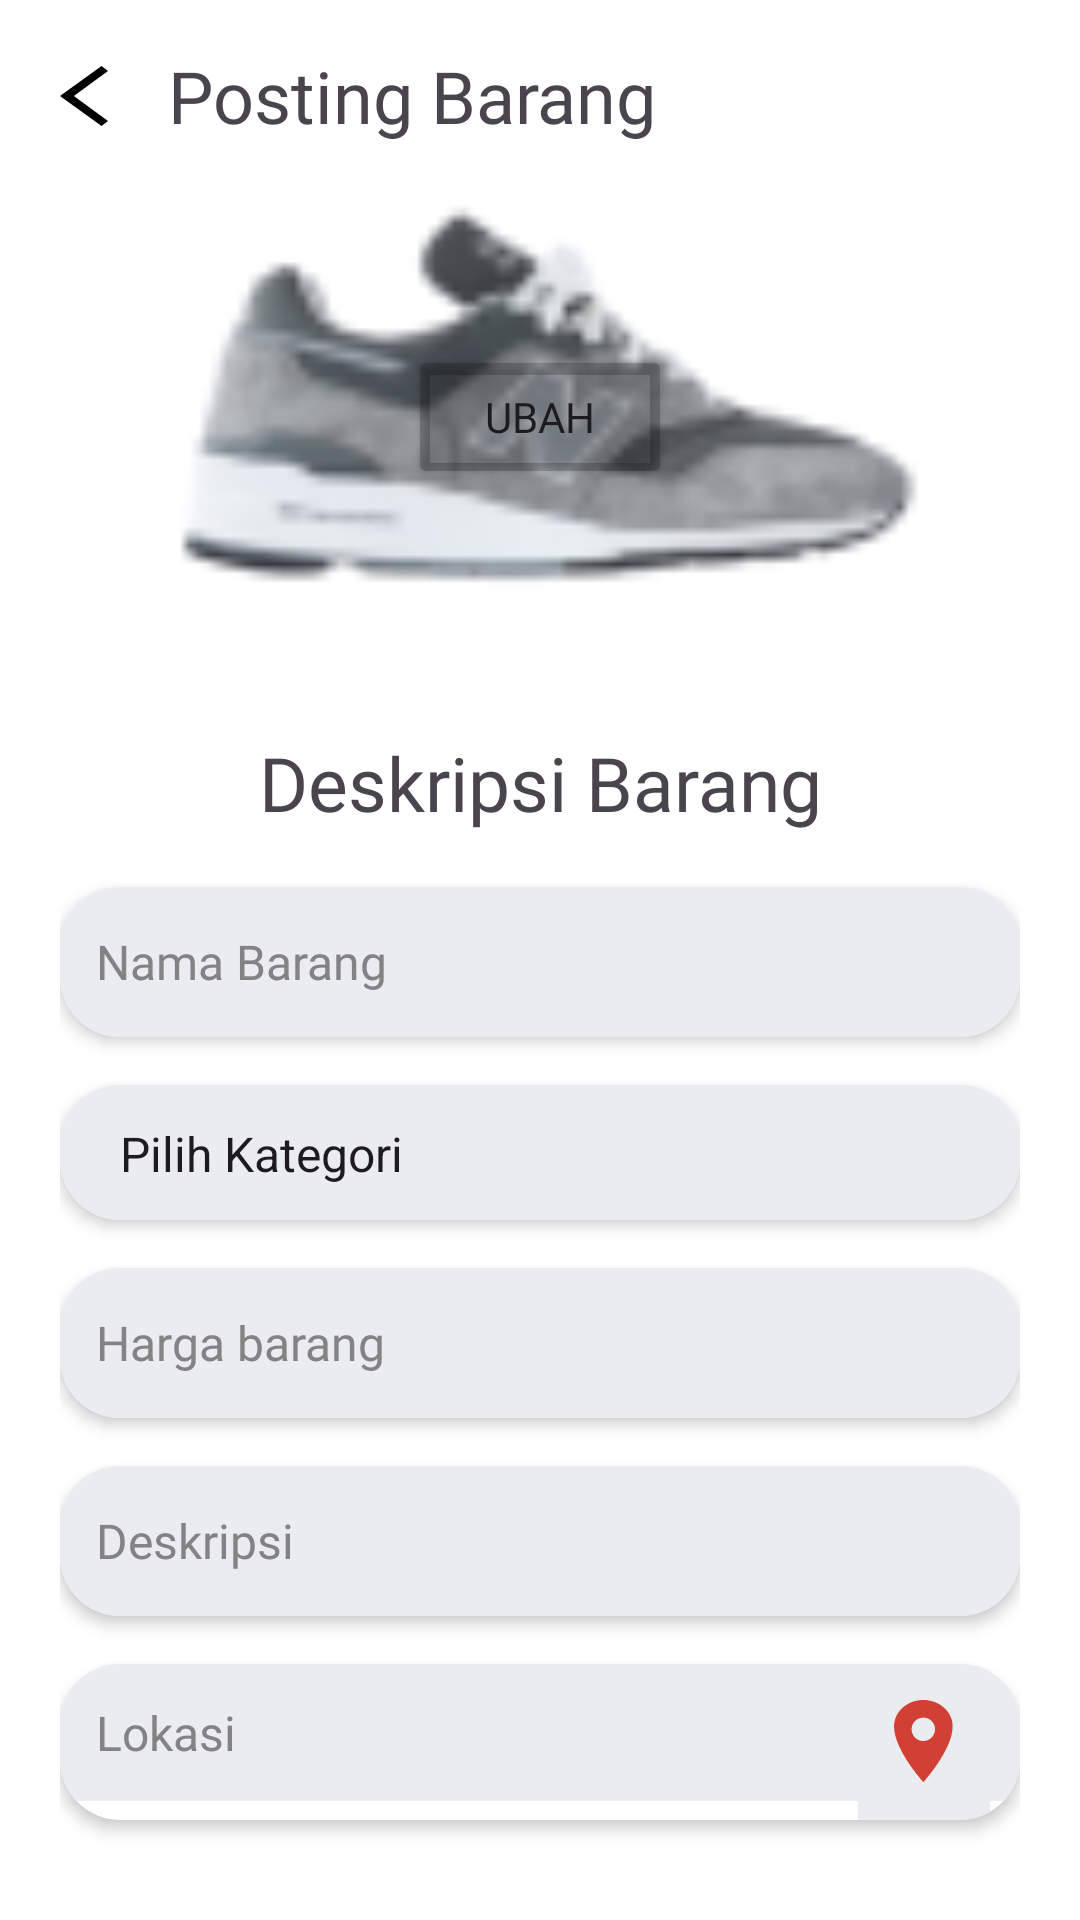

Here is an Android app screen rendered from its layout file. Give the layout XML and the strings, colors and styles it references.
<!-- AndroidManifest.xml: application theme Theme.AplikasiBarter -->
<!-- res/layout/activity_posting_barang.xml -->
<?xml version="1.0" encoding="utf-8"?>
<LinearLayout
    xmlns:android="http://schemas.android.com/apk/res/android"
    xmlns:app="http://schemas.android.com/apk/res-auto"
    xmlns:tools="http://schemas.android.com/tools"
    android:layout_width="match_parent"
    android:layout_height="match_parent"
    android:orientation="vertical"
    android:background="@color/white"
    tools:context=".PostingBarangActivity">

    <LinearLayout
        android:layout_width="match_parent"
        android:layout_height="wrap_content"
        android:orientation="horizontal">

        <androidx.appcompat.widget.Toolbar
            android:id="@+id/toolbarBack"
            android:layout_width="match_parent"
            android:layout_height="?attr/actionBarSize"
            app:navigationIcon="@drawable/vector_back">

            <TextView
                android:layout_width="wrap_content"
                android:layout_height="wrap_content"
                android:layout_gravity="center_vertical"
                android:fontFamily="@font/poppins_semibold"
                android:text="Posting Barang"
                android:textSize="24sp" />
        </androidx.appcompat.widget.Toolbar>
    </LinearLayout>

    <RelativeLayout
        android:layout_width="match_parent"
        android:layout_height="150dp">

        <ImageView
            android:id="@+id/imageViewPosting"
            android:layout_width="300dp"
            android:layout_height="300dp"
            android:layout_centerInParent="true"
            android:clickable="true"
            android:onClick="onImageClick"
            android:scaleType="centerCrop"
            android:src="@drawable/fashion_nb_997" />

        <Button
            android:id="@+id/changeImageButton"
            android:layout_width="wrap_content"
            android:layout_height="wrap_content"
            android:layout_centerInParent="true"
            android:backgroundTint="#37000000"
            android:fontFamily="@font/poppins_semibold"
            android:onClick="onChangeImageClick"
            android:text="Ubah" />
    </RelativeLayout>

    <LinearLayout
        android:layout_width="match_parent"
        android:layout_height="wrap_content"
        android:orientation="vertical"
        android:layout_marginTop="10dp"
        android:padding="20dp">

        <TextView
            android:layout_width="match_parent"
            android:layout_height="match_parent"
            android:textAlignment="center"
            android:fontFamily="@font/poppins_semibold"
            android:textSize="25dp"
            android:text="Deskripsi Barang"/>
        <androidx.cardview.widget.CardView
            android:id="@+id/card_name"
            android:layout_width="match_parent"
            android:layout_height="wrap_content"
            android:layout_marginTop="18dp"
            app:cardCornerRadius="20dp"
            app:cardElevation="3dp">

            <EditText
                android:id="@+id/nama_barang"
                android:layout_width="match_parent"
                android:layout_height="50dp"
                android:hint="Nama Barang"
                android:inputType="text"
                android:fontFamily="@font/poppins_semibold"
                android:padding="12dp"
                android:textSize="16sp"
                android:textColor="@color/black"
                android:textColorHint="@color/input"
                android:background="@color/abu" />
        </androidx.cardview.widget.CardView>

        <androidx.cardview.widget.CardView
            android:id="@+id/card_kategori"
            android:layout_width="match_parent"
            android:layout_height="45dp"
            android:layout_marginTop="16dp"
            app:cardCornerRadius="20dp"
            app:cardElevation="3dp">

            <RelativeLayout
                android:layout_width="match_parent"
                android:layout_height="wrap_content">

                <Spinner
                    android:id="@+id/spinnerkategori"
                    android:layout_width="match_parent"
                    android:layout_height="wrap_content"
                    android:padding="12dp"
                    android:background="@color/abu"
                    android:fontFamily="@font/poppins_semibold"
                    android:textColorHint="@color/input"
                    android:entries="@array/kategori_barang"
                    android:dropDownItemStyle="@style/CustomSpinnerItemStyle"/>

                <ImageView
                    android:id="@+id/icon_right"
                    android:layout_width="wrap_content"
                    android:layout_height="wrap_content"
                    android:layout_alignParentEnd="true"
                    android:layout_centerVertical="true"
                    android:src="@drawable/vector_drop_down"
                android:padding="8dp"/>
            </RelativeLayout>
        </androidx.cardview.widget.CardView>

        <androidx.cardview.widget.CardView
            android:id="@+id/card_harga"
            android:layout_width="match_parent"
            android:layout_height="wrap_content"
            android:layout_marginTop="16dp"
            app:cardCornerRadius="20dp"
            app:cardElevation="3dp">

            <EditText
                android:id="@+id/harga_barang"
                android:layout_width="match_parent"
                android:layout_height="50dp"
                android:hint="Harga barang"
                android:inputType="number"
                android:fontFamily="@font/poppins_semibold"
                android:padding="12dp"
                android:textSize="16sp"
                android:textColor="@color/black"
                android:textColorHint="@color/input"
                android:background="@color/abu"/>
        </androidx.cardview.widget.CardView>

        <androidx.cardview.widget.CardView
            android:id="@+id/card_desc"
            android:layout_width="match_parent"
            android:layout_height="wrap_content"
            android:layout_marginTop="16dp"
            app:cardCornerRadius="20dp"
            app:cardElevation="3dp">

            <EditText
                android:id="@+id/deskripsi_barang"
                android:layout_width="match_parent"
                android:layout_height="50dp"
                android:hint="Deskripsi"
                android:inputType="text"
                android:fontFamily="@font/poppins_semibold"
                android:padding="12dp"
                android:textSize="16sp"
                android:textColor="@color/black"
                android:textColorHint="@color/input"
                android:background="@color/abu"/>
        </androidx.cardview.widget.CardView>
        <androidx.cardview.widget.CardView
            android:id="@+id/card_lokasi"
            android:layout_width="match_parent"
            android:layout_height="wrap_content"
            android:layout_marginTop="16dp"
            app:cardCornerRadius="20dp"
            app:cardElevation="3dp">

            <RelativeLayout
                android:layout_width="match_parent"
                android:layout_height="wrap_content">

                <EditText
                    android:id="@+id/lokasi"
                    android:layout_width="match_parent"
                    android:layout_height="wrap_content"
                    android:hint="Lokasi"
                    android:inputType="text"
                    android:fontFamily="@font/poppins_semibold"
                    android:padding="12dp"
                    android:textSize="16sp"
                    android:textColor="@color/black"
                    android:textColorHint="@color/input"
                    android:background="@color/abu"
                    android:maxLines="5"/>

                <ImageView
                    android:id="@+id/locationIcon"
                    android:layout_width="wrap_content"
                    android:layout_height="wrap_content"
                    android:layout_alignParentEnd="true"
                    android:layout_centerVertical="true"
                    android:layout_marginEnd="10dp"
                    android:background="@color/abu"
                    android:padding="12dp"
                    android:src="@drawable/vector_location"
                    android:clickable="true"
                    android:onClick="onLocationIconClick" />

            </RelativeLayout>
        </androidx.cardview.widget.CardView>


        <com.google.android.material.button.MaterialButton
            android:id="@+id/btnpajangbarang"
            android:layout_width="match_parent"
            android:layout_height="55dp"
            android:layout_marginTop="20dp"
            android:text="Pajang Barang"
            android:fontFamily="@font/poppins_semibold"
            android:textColor="@android:color/white"
            android:backgroundTint="@color/blue"
            app:cornerRadius="20dp"
            app:elevation="3dp"/>
    </LinearLayout>
</LinearLayout>
<!-- resources referenced by this layout -->
<resources>
  <string-array name="kategori_barang" fontFamily="@font/poppins_semibold">
          <item>Pilih Kategori</item>
          <item>Elektronik</item>
          <item>Aksesoris</item>
          <item>Perabotan</item>
          <item>Fashion</item>
      </string-array>
  <color name="abu">#EAECF0</color>
  <color name="black">#FF000000</color>
  <color name="blue">#1EBBD7</color>
  <color name="input">#838383</color>
  <color name="white">#FFFFFFFF</color>
  <!-- drawable fashion_nb_997: png bitmap (drawable, 5517 bytes) -->
  <!-- drawable vector_back (drawable) -->
  <vector xmlns:android="http://schemas.android.com/apk/res/android"
      android:width="16dp"
      android:height="20dp"
      android:viewportWidth="16"
      android:viewportHeight="20">
    <path
        android:pathData="M0,10L13.846,20L16,18.333L4.615,10L16,1.667L13.846,0L0,10Z"
        android:fillColor="#000000"/>
  </vector>
  <!-- drawable vector_location (drawable) -->
  <vector xmlns:android="http://schemas.android.com/apk/res/android"
      android:width="20dp"
      android:height="28dp"
      android:viewportWidth="20"
      android:viewportHeight="28">
    <path
        android:pathData="M9.775,0C4.379,0 0,3.941 0,8.797C0,16.618 9.775,27.37 9.775,27.37C9.775,27.37 19.55,16.618 19.55,8.797C19.55,3.941 15.171,0 9.775,0ZM9.775,13.685C9.002,13.685 8.246,13.456 7.603,13.026C6.96,12.596 6.459,11.986 6.163,11.271C5.867,10.557 5.789,9.771 5.94,9.012C6.091,8.254 6.463,7.557 7.01,7.01C7.557,6.463 8.254,6.091 9.012,5.94C9.771,5.789 10.557,5.867 11.271,6.163C11.986,6.459 12.596,6.96 13.026,7.603C13.456,8.246 13.685,9.002 13.685,9.775C13.684,10.812 13.272,11.806 12.538,12.538C11.806,13.272 10.812,13.684 9.775,13.685Z"
        android:fillColor="#D23F34"/>
  </vector>
  <style name="CustomSpinnerItemStyle">
          <item name="android:fontFamily">@font/poppins_bold</item>
          <item name="android:textSize">16sp</item>
          <item name="android:textColor">@color/black</item>
          <item name="android:layout_height">wrap_content</item>
      </style>
  <style name="Theme.AplikasiBarter" parent="Base.Theme.AplikasiBarter" />
  <style name="Base.Theme.AplikasiBarter" parent="Theme.Material3.DayNight.NoActionBar">
          
          
          <item name="android:statusBarColor">@color/blue</item>
      </style>
</resources>
